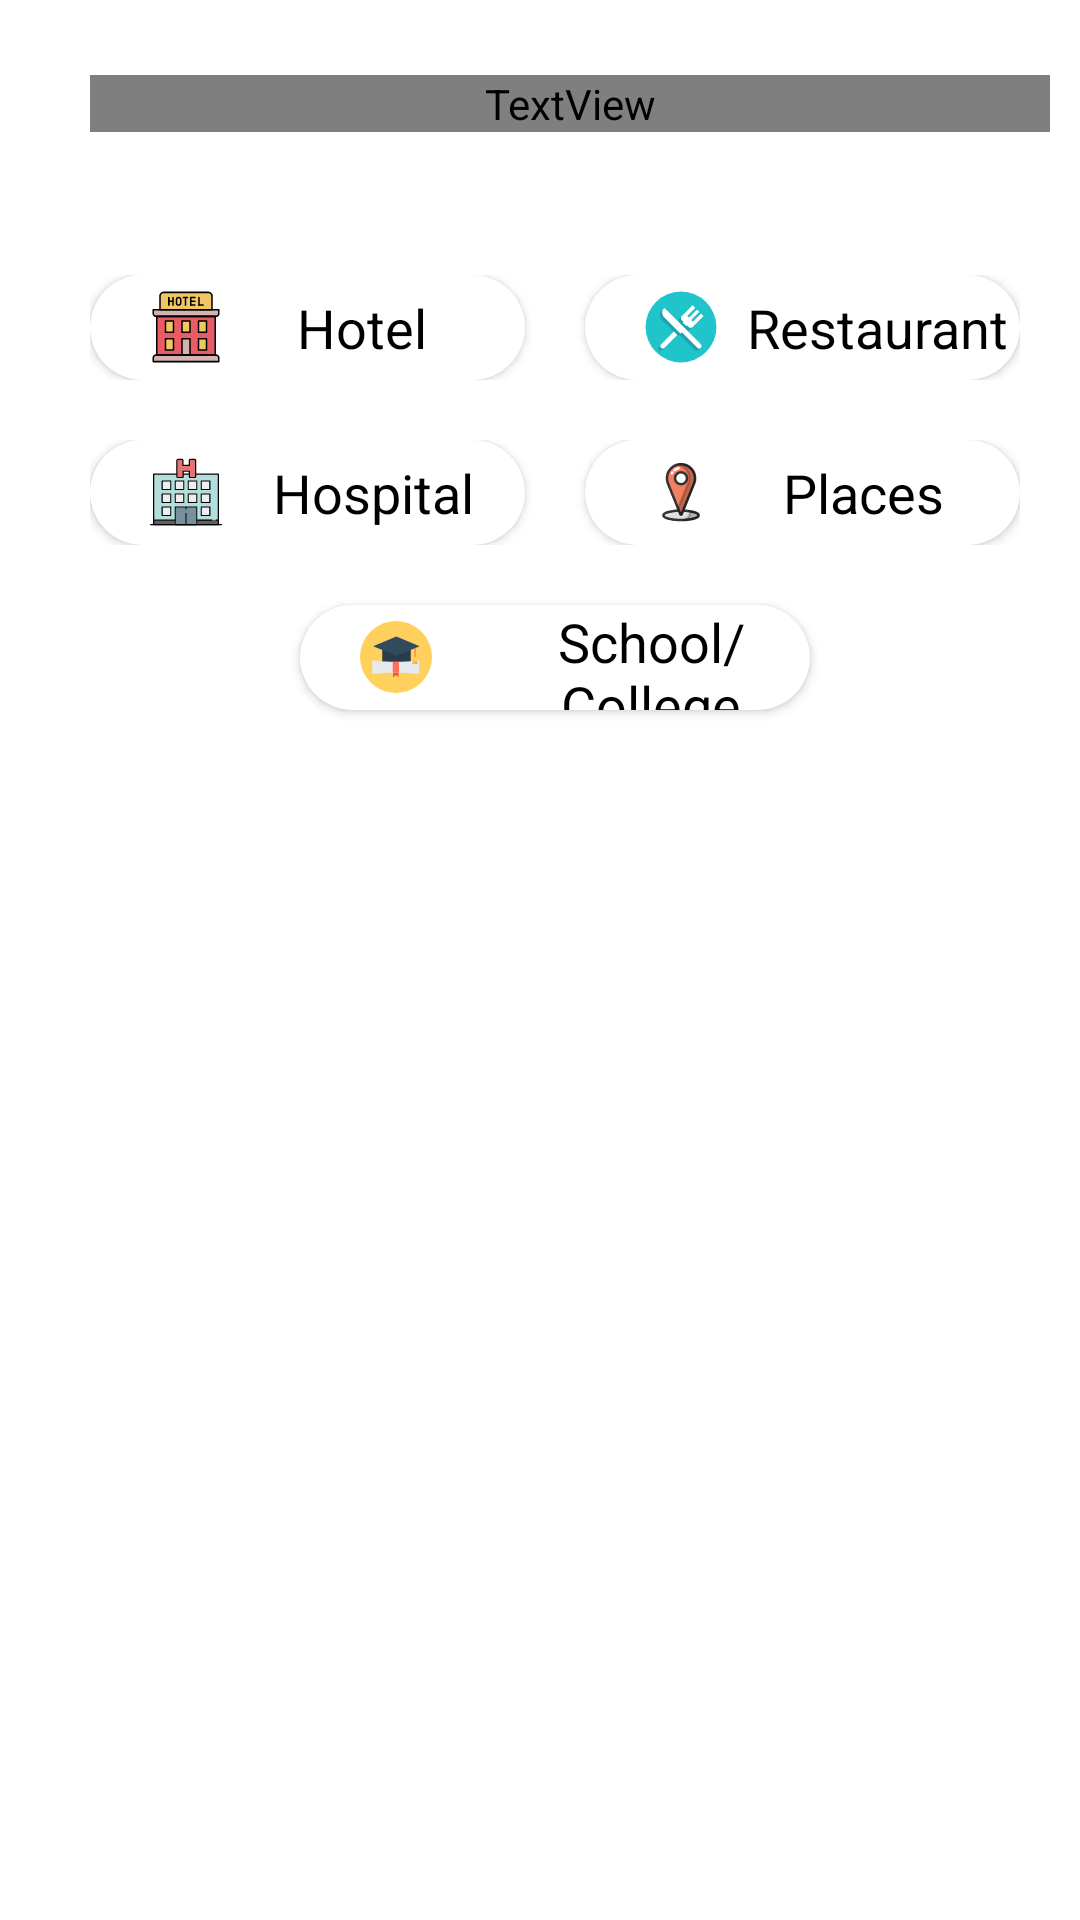

Here is an Android app screen rendered from its layout file. Give the layout XML and the strings, colors and styles it references.
<!-- AndroidManifest.xml: application theme Theme.TravelGuru -->
<!-- res/layout/activity_main.xml -->
<?xml version="1.0" encoding="utf-8"?>
<androidx.constraintlayout.widget.ConstraintLayout xmlns:android="http://schemas.android.com/apk/res/android"
    xmlns:app="http://schemas.android.com/apk/res-auto"
    xmlns:tools="http://schemas.android.com/tools"
    android:layout_width="match_parent"
    android:layout_height="match_parent"
    tools:context=".MainActivity">

        <ImageView
            android:id="@+id/home_city_img"
            android:layout_width="match_parent"
            android:layout_height="match_parent"
            android:scaleType="fitXY" />

    <ScrollView
        android:id="@+id/home_scroll"
        android:layout_width="match_parent"
        android:layout_height="wrap_content"
        android:scrollbars="none"
        app:layout_constraintEnd_toEndOf="parent"
        app:layout_constraintHorizontal_bias="0.5"
        app:layout_constraintStart_toStartOf="parent"
        app:layout_constraintTop_toTopOf="parent">



        <LinearLayout
            android:layout_width="match_parent"
            android:layout_height="wrap_content"
            android:layout_marginStart="30dp"
            android:layout_marginEnd="10dp"
            android:orientation="vertical">

            <TextView
                android:id="@+id/home_city_name"
                android:layout_width="match_parent"
                android:layout_height="wrap_content"
                android:fontFamily="@font/autour_one"
                android:text="delhi"
                android:layout_marginTop="25dp"
                android:textAllCaps="true"
                android:textColor="@color/white"
                android:textSize="30sp" />

            <TextView
                android:id="@+id/home_city_des"
                android:layout_width="match_parent"
                android:layout_height="wrap_content"
                android:layout_marginTop="10dp"
                android:justificationMode="inter_word"
                android:text="A random Description about city"
                android:textColor="@color/white"
                android:textSize="18sp"
                android:fontFamily="casual"/>

            <LinearLayout
                android:layout_width="match_parent"
                android:layout_height="wrap_content"
                android:layout_marginEnd="10dp"
                android:layout_marginTop="10dp"
                android:orientation="horizontal">

                <androidx.cardview.widget.CardView
                    android:id="@+id/hotels"
                    android:layout_width="0dp"
                    android:layout_height="35dp"
                    app:cardCornerRadius="30dp"
                    android:layout_marginEnd="10dp"
                    android:elevation="12dp"
                    android:layout_weight="1">
                    <TextView
                        android:layout_width="wrap_content"
                        android:layout_height="match_parent"
                        android:text="Hotel"
                        android:drawablePadding="25dp"
                        android:textColor="@color/black"
                        android:textSize="18sp"
                        android:gravity="center"
                        android:layout_marginStart="20dp"
                        app:drawableStartCompat="@drawable/ic_hotel_9212" />
                </androidx.cardview.widget.CardView>

                <androidx.cardview.widget.CardView
                    android:id="@+id/restaurants"
                    android:layout_width="0dp"
                    android:layout_height="35dp"
                    app:cardCornerRadius="30dp"
                    android:layout_marginStart="10dp"
                    android:elevation="12dp"
                    android:layout_weight="1">
                    <TextView
                        android:layout_width="wrap_content"
                        android:layout_height="match_parent"
                        android:text="Restaurant"
                        android:drawablePadding="10dp"
                        android:layout_marginStart="20dp"
                        android:drawableStart="@drawable/ic_restaurant_5841"
                        android:textColor="@color/black"
                        android:textSize="18sp"
                        android:gravity="center"/>
                </androidx.cardview.widget.CardView>

            </LinearLayout>

            <LinearLayout
                android:layout_width="match_parent"
                android:layout_height="wrap_content"
                android:layout_marginEnd="10dp"
                android:layout_marginTop="20dp"
                android:orientation="horizontal">

                <androidx.cardview.widget.CardView
                    android:id="@+id/hospital"
                    android:layout_width="0dp"
                    android:layout_height="35dp"
                    app:cardCornerRadius="30dp"
                    android:layout_marginEnd="10dp"
                    android:elevation="12dp"
                    android:layout_weight="1">
                    <TextView
                        android:layout_width="wrap_content"
                        android:layout_height="match_parent"
                        android:text="Hospital"
                        android:layout_marginStart="20dp"
                        android:drawablePadding="17dp"
                        android:drawableStart="@drawable/ic_hospital_svgrepo_com"
                        android:textColor="@color/black"
                        android:textSize="18sp"
                        android:gravity="center"/>
                </androidx.cardview.widget.CardView>

                <androidx.cardview.widget.CardView
                    android:id="@+id/places"
                    android:layout_width="0dp"
                    android:layout_height="35dp"
                    app:cardCornerRadius="30dp"
                    android:layout_marginStart="10dp"
                    android:elevation="12dp"
                    android:layout_weight="1">
                    <TextView
                        android:layout_width="wrap_content"
                        android:layout_height="match_parent"
                        android:text="Places"
                        android:layout_marginStart="20dp"
                        android:drawablePadding="22dp"
                        android:drawableStart="@drawable/ic_location_1_1s_200px"
                        android:textColor="@color/black"
                        android:textSize="18sp"
                        android:gravity="center"/>
                </androidx.cardview.widget.CardView>

            </LinearLayout>

            <androidx.cardview.widget.CardView
                android:id="@+id/school"
                android:layout_width="match_parent"
                android:layout_height="35dp"
                app:cardCornerRadius="30dp"
                android:layout_marginTop="20dp"
                android:layout_marginEnd="80dp"
                android:layout_marginBottom="50dp"
                android:layout_marginStart="70dp"
                android:elevation="12dp"
                android:layout_weight="0.5">
                <TextView
                    android:layout_width="wrap_content"
                    android:layout_height="match_parent"
                    android:text="School/College"
                    android:layout_marginStart="20dp"
                    android:drawablePadding="20dp"
                    android:drawableStart="@drawable/ic_graduation_svgrepo_com"
                    android:textColor="@color/black"
                    android:textSize="18sp"
                    android:gravity="center"/>
            </androidx.cardview.widget.CardView>
        </LinearLayout>

    </ScrollView>

</androidx.constraintlayout.widget.ConstraintLayout>
<!-- resources referenced by this layout -->
<resources>
  <!-- drawable ic_graduation_svgrepo_com (drawable) -->
  <vector android:height="24dp" android:viewportHeight="508"
      android:viewportWidth="508" android:width="24dp" xmlns:android="http://schemas.android.com/apk/res/android">
      <path android:fillColor="#FFD05B" android:pathData="M254,254m-254,0a254,254 0,1 1,508 0a254,254 0,1 1,-508 0"/>
      <path android:fillColor="#2B3B4E" android:pathData="M256.8,177.6h-100v119.6c64.4,-17.2 100.4,24 100.4,24s36,-41.2 100.4,-24V177.6H256.8z"/>
      <path android:fillColor="#F1543F" android:pathData="M252.8,349.2l-19.6,0l0,48.8l19.6,-16.4l19.6,16.4l0,-48.8z"/>
      <path android:fillColor="#E6E9EE" android:pathData="M418.8,277.6c-109.6,14.4 -221.6,14.4 -331.6,0l0,0v96.8l0,0c109.6,-14.4 221.6,-14.4 331.6,0l0,0V277.6L418.8,277.6z"/>
      <path android:fillColor="#FF7058" android:pathData="M275.6,288.4V364c-7.6,0 -15.2,0 -22.4,0c-7.6,0 -15.2,0 -22.4,0v-75.6C245.6,288.8 260.4,288.8 275.6,288.4z"/>
      <path android:fillColor="#F9B54C" android:pathData="M409.2,304l-41.2,0l8.8,-34.8l23.6,0z"/>
      <path android:fillColor="#FF7058" android:pathData="M384.8,177.6h8v103.2h-8z"/>
      <path android:fillColor="#324A5E" android:pathData="M256.8,110l-164,67.6l164,67.2l164,-67.2z"/>
      <path android:fillColor="#FFD05B" android:pathData="M388.8,269.2m-16.4,0a16.4,16.4 0,1 1,32.8 0a16.4,16.4 0,1 1,-32.8 0"/>
  </vector>
  <!-- drawable ic_hospital_svgrepo_com: vector/xml drawable (drawable, 6099 chars, omitted) -->
  <!-- drawable ic_hotel_9212: vector/xml drawable (drawable, 14147 chars, omitted) -->
  <!-- drawable ic_location_1_1s_200px: vector/xml drawable (drawable, 2193 chars, omitted) -->
  <!-- drawable ic_restaurant_5841: vector/xml drawable (drawable, 3424 chars, omitted) -->
  <style name="Theme.TravelGuru" parent="Theme.MaterialComponents.DayNight.NoActionBar">
          
          <item name="colorPrimary">@color/purple_500</item>
          <item name="colorPrimaryVariant">@color/purple_700</item>
          <item name="colorOnPrimary">@color/white</item>
          
          <item name="colorSecondary">@color/teal_200</item>
          <item name="colorSecondaryVariant">@color/teal_700</item>
          <item name="colorOnSecondary">@color/black</item>
          
          <item name="android:statusBarColor" tools:targetApi="l">@color/black</item>
          
          <item name="android:windowContentTransitions">true</item>
          <item name="android:textColorSecondary">@android:color/white</item>
      </style>
  <!-- not gathered from this repository: default colours our renderer supplied (Android Studio template values) -->
  <color name="purple_500">#FF6200EE</color>
  <color name="purple_700">#FF3700B3</color>
  <color name="teal_200">#FF03DAC5</color>
  <color name="teal_700">#FF018786</color>
  <color name="black">#FF000000</color>
  <color name="white">#FFFFFFFF</color>
</resources>
